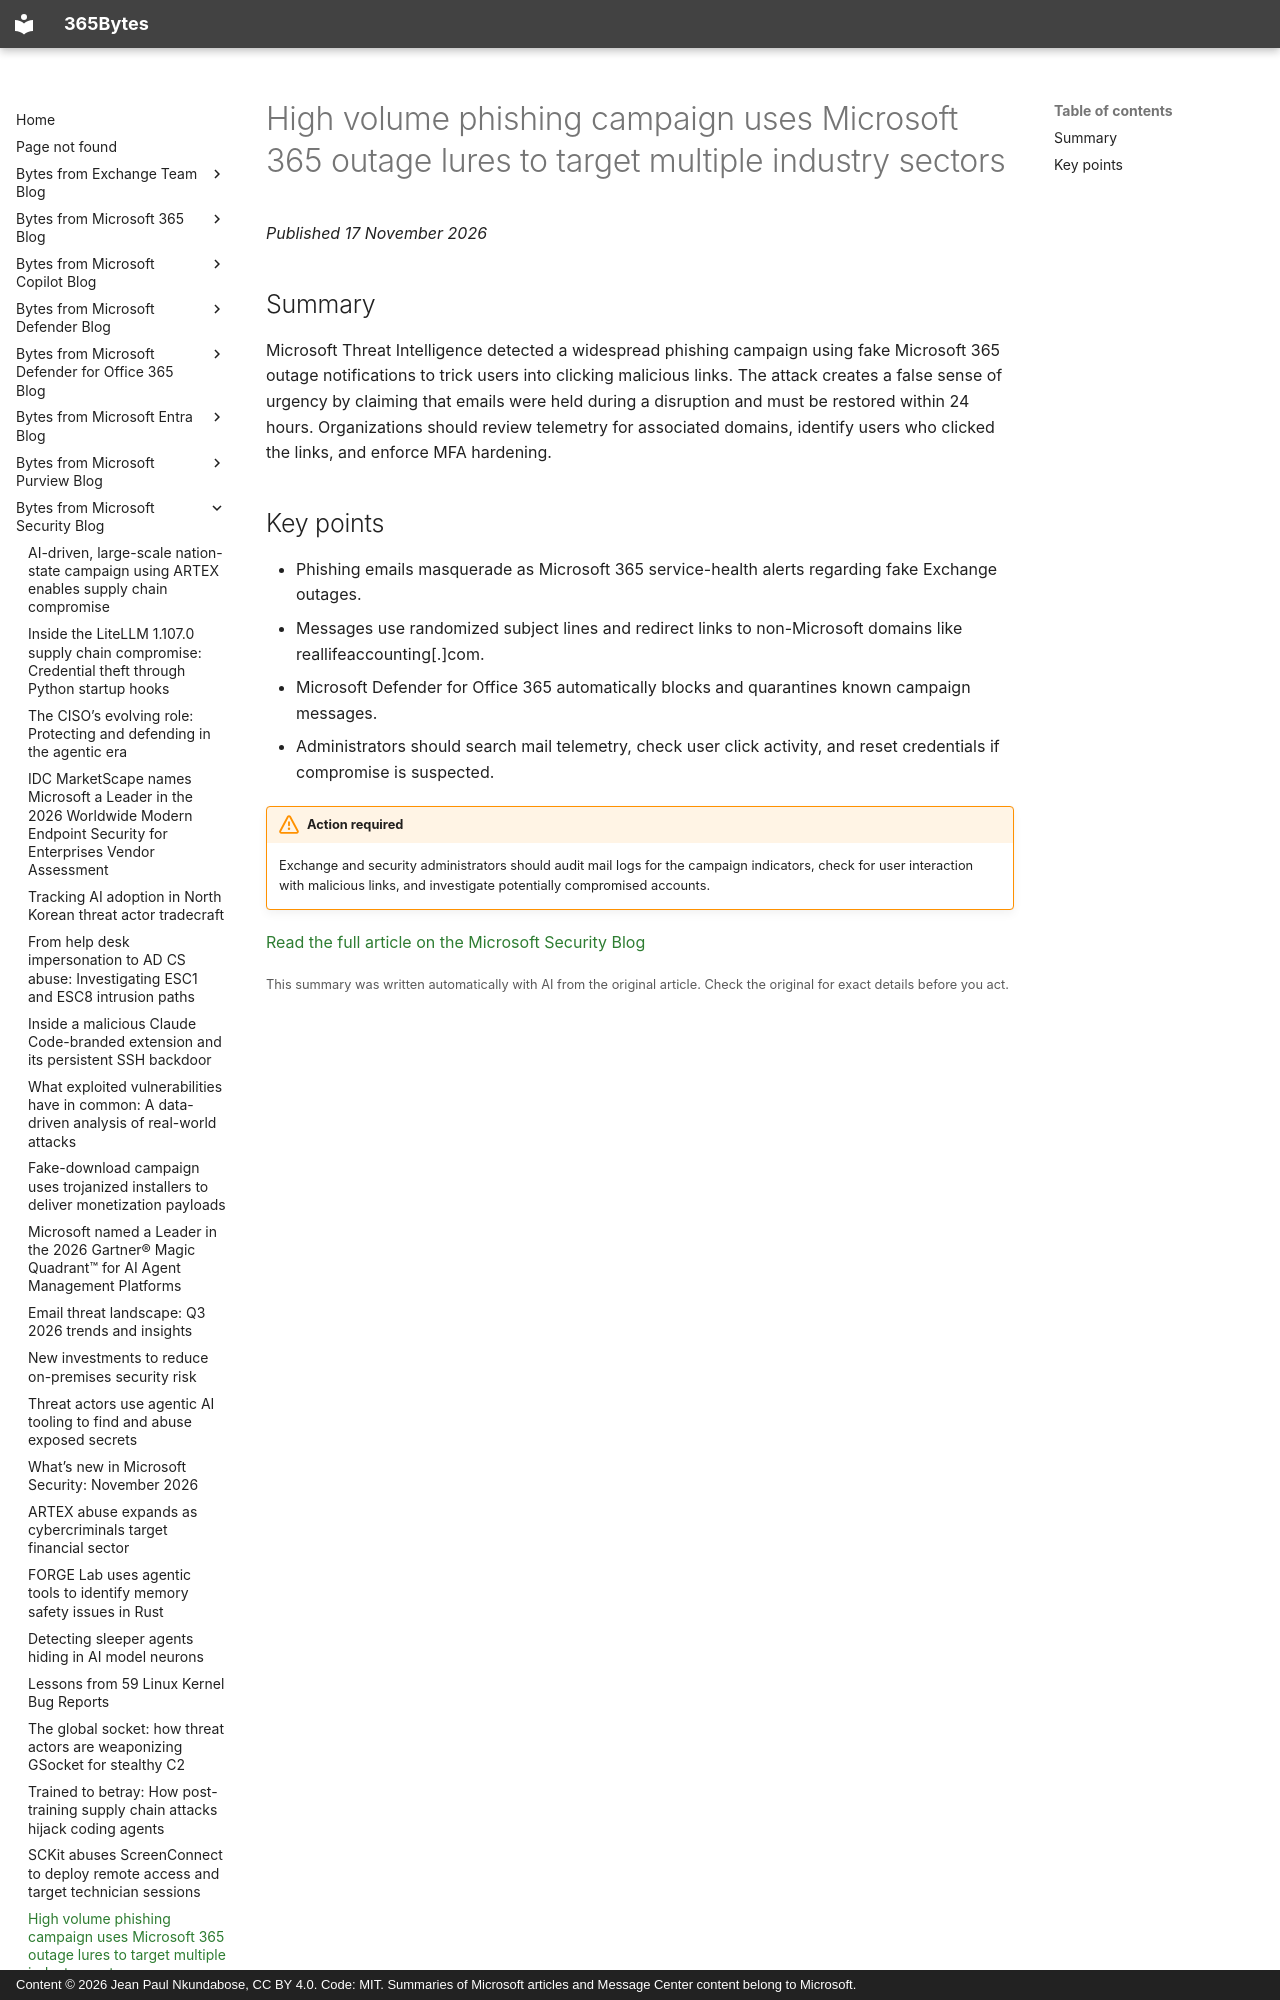

repository: jeanpaulnk/365Bytes · page: Bytes-from-Microsoft-Security-Blog/2026-11-17-high-volume-phishing-campaign-uses-microsoft-365-outage-lures-to-targe/index.html · generator: mkdocs · copyright: Content © 2026 Jean Paul Nkundabose, CC BY 4.0. Code: MIT. Summaries of Microsoft articles and Message Center content belong to Microsoft.

---
title: "High volume phishing campaign uses Microsoft 365 outage lures to target multiple industry sectors"
description: "Microsoft Threat Intelligence detected a widespread phishing campaign using fake Microsoft 365 outage notifications to trick users into clicking malicious links. The attack creates a false sense of urgency by claiming that emails were held during a disruption and must be restored within 24 hours. Or"
date: 2026-11-17
category: "Action required"
source: "https://www.microsoft.com/en-us/security/blog/2026/11/16/high-volume-phishing-campaign-uses-microsoft-365-outage-lures-target-multiple-industry-sectors-2/"
---

# High volume phishing campaign uses Microsoft 365 outage lures to target multiple industry sectors

*Published 17 November 2026*

## Summary

Microsoft Threat Intelligence detected a widespread phishing campaign using fake Microsoft 365 outage notifications to trick users into clicking malicious links. The attack creates a false sense of urgency by claiming that emails were held during a disruption and must be restored within 24 hours. Organizations should review telemetry for associated domains, identify users who clicked the links, and enforce MFA hardening.
